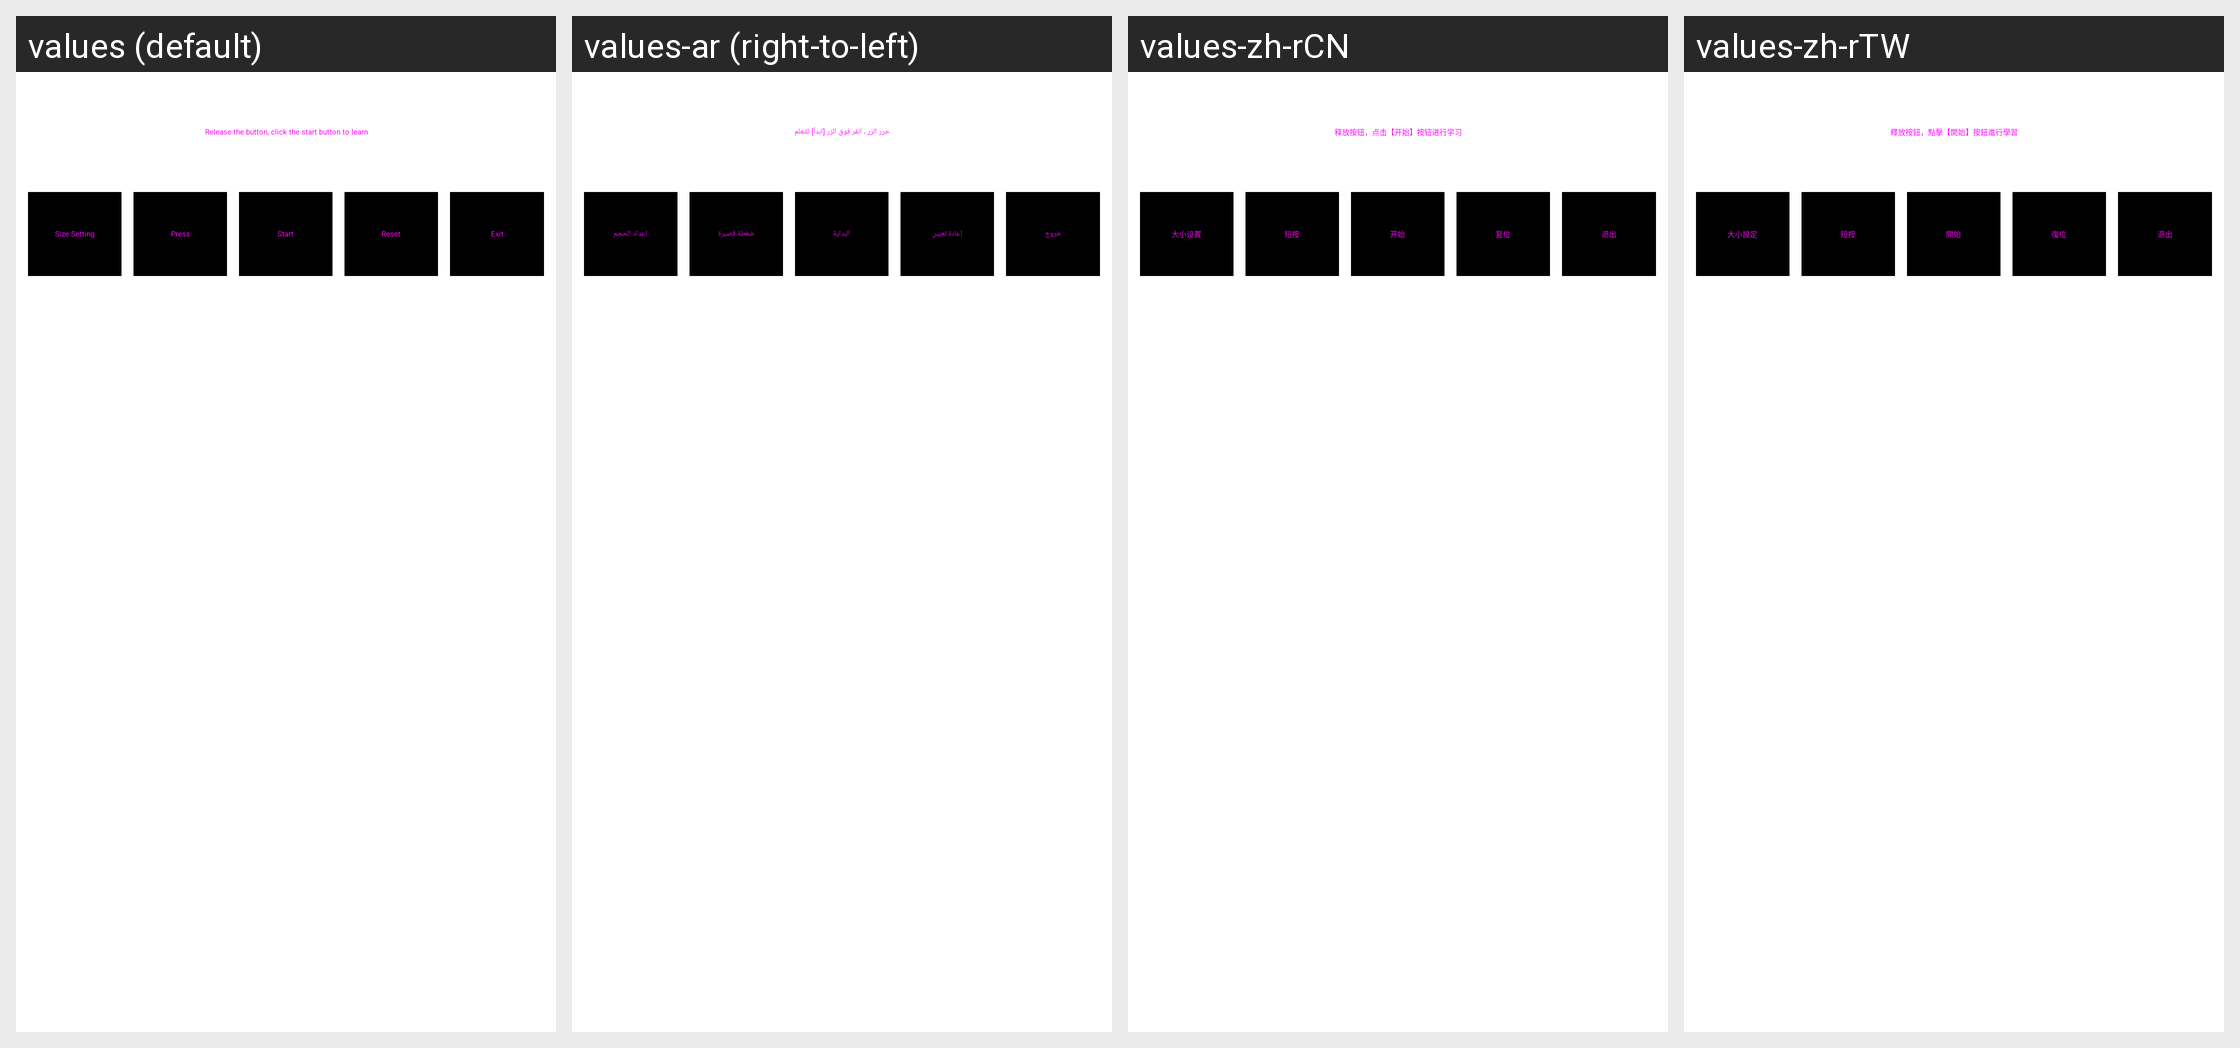

The same Android screen rendered under several of its app's locales, left to right. List the strings drawn on it with the default value and each locale's translation.
Android screen res/layout/fragment_study.xml rendered under 4 locales, left to right: values (default), values-ar (right-to-left), values-zh-rCN, values-zh-rTW. Device: Nexus 5 (rendered at 1080×1920; each locale shown at half size, 540×960, under a caption strip naming it); theme Theme.Apps.
Other locales in the repository, not shown: values-bg-rBG, values-cs, values-da, values-de, values-el, values-en, values-es, values-fr, values-it, values-iw, values-ja, values-ko, values-pl, values-pt, values-ro, values-ru, values-sk, values-sv, values-th, values-tr, values-uk, values-vi, values-zh-rHK.
Strings drawn on this screen, with the default value and each locale's value (text and hints the layout hard-codes, and strings that could not be matched under every locale, appear in the picture but are not listed):

msg_tbs
  values: Release the button, click the start button to learn
  values-ar: حرر الزر ، انقر فوق الزر [ابدأ] للتعلم
  values-zh-rCN: 释放按钮，点击【开始】按钮进行学习
  values-zh-rTW: 釋放按鈕，點擊【開始】按鈕進行學習

tbs_size
  values: Size Setting
  values-ar: إعداد الحجم
  values-zh-rCN: 大小设置
  values-zh-rTW: 大小設定

tbs_press
  values: Press
  values-ar: ضغطة قصيرة
  values-zh-rCN: 短按
  values-zh-rTW: 短按

start
  values: Start
  values-ar: البداية
  values-zh-rCN: 开始
  values-zh-rTW: 開始

reset
  values: Reset
  values-ar: إعادة تعيين
  values-zh-rCN: 复位
  values-zh-rTW: 復位

exit
  values: Exit
  values-ar: خروج
  values-zh-rCN: 退出
  values-zh-rTW: 退出
